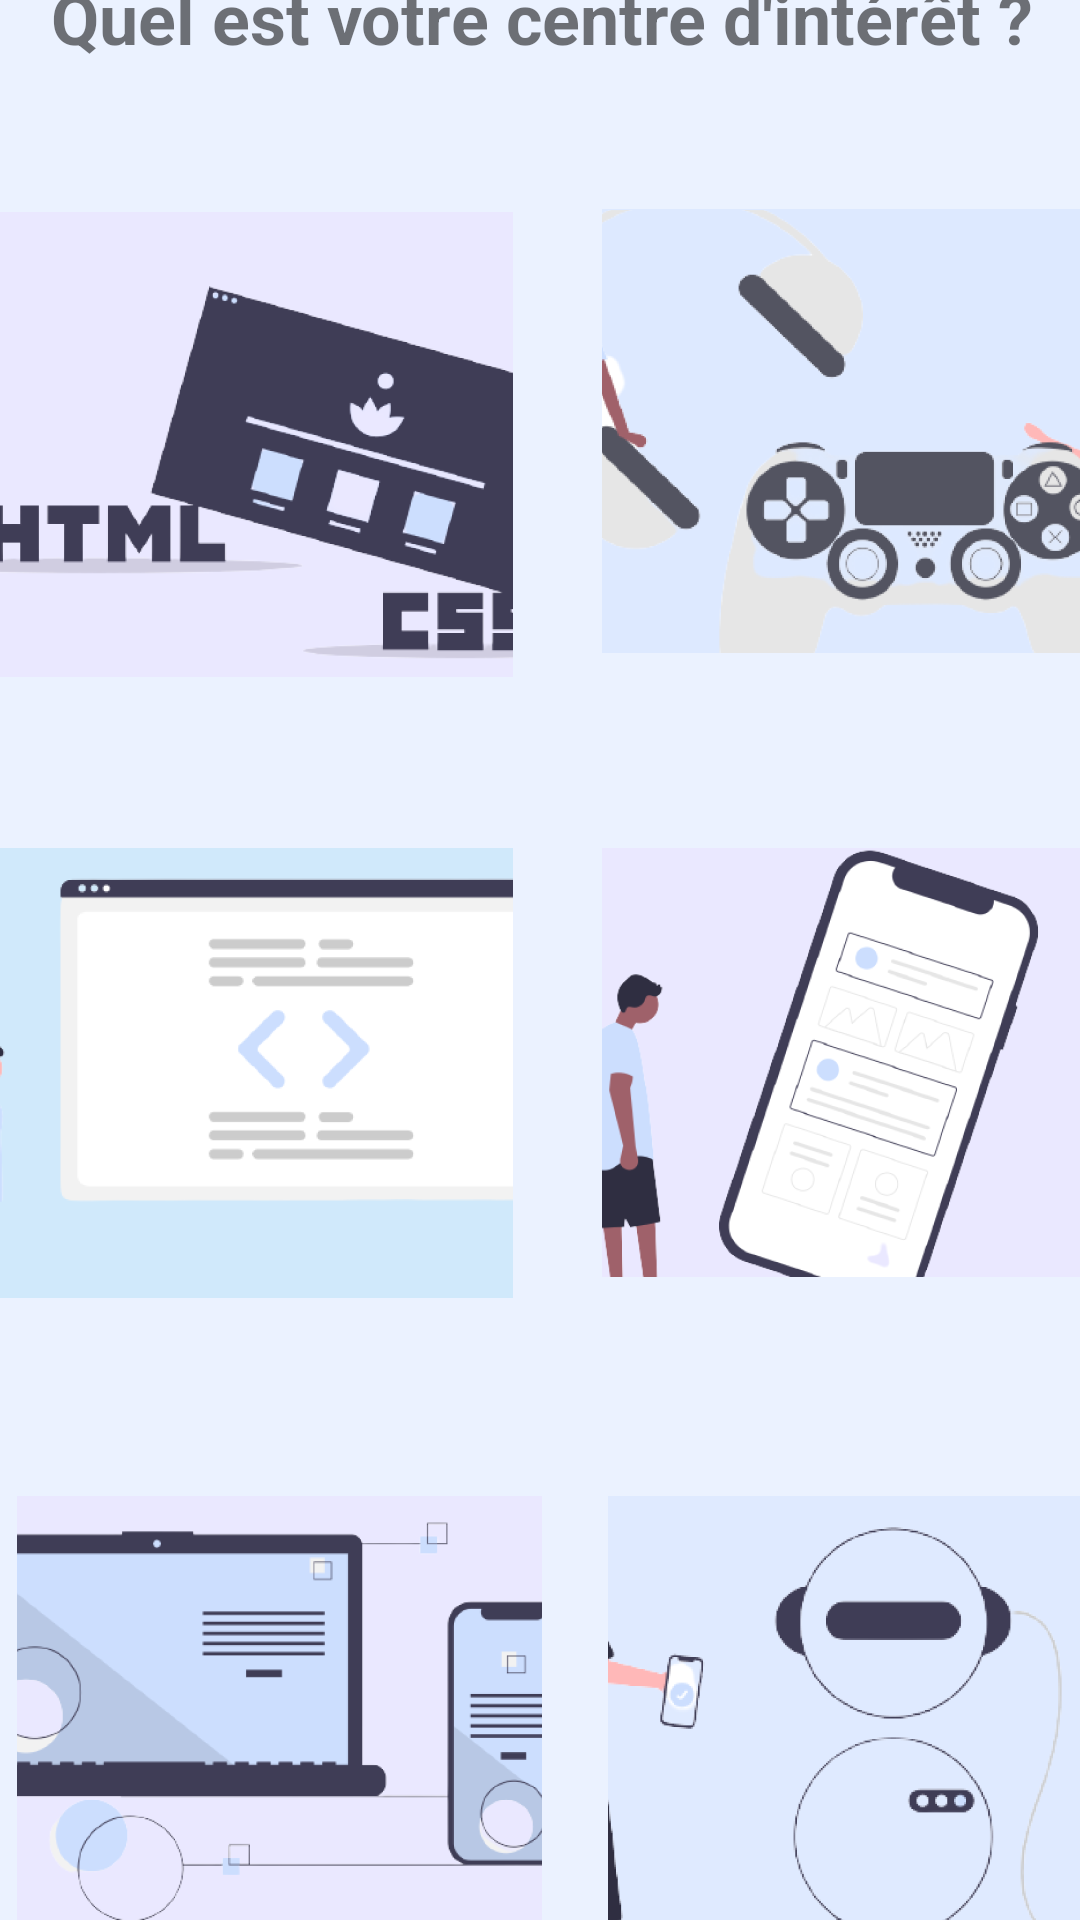

Layout XML and referenced resources for this Android screen:
<!-- AndroidManifest.xml: application theme Theme.DUTSup -->
<!-- res/layout/activity_interets.xml -->
<?xml version="1.0" encoding="utf-8"?>
<androidx.constraintlayout.widget.ConstraintLayout xmlns:android="http://schemas.android.com/apk/res/android"
    xmlns:app="http://schemas.android.com/apk/res-auto"
    xmlns:tools="http://schemas.android.com/tools"
    android:layout_width="match_parent"
    android:layout_height="match_parent"
    android:background="@color/background"
    tools:context=".Interets">

    <TextView
        android:id="@+id/textView4"
        android:layout_width="420dp"
        android:layout_height="92dp"
        android:layout_marginTop="4dp"
        android:layout_marginBottom="633dp"
        android:gravity="center"
        android:text="Quel est votre centre d'intérêt ?"
        android:textSize="70px"
        android:textStyle="bold"
        app:layout_constraintBottom_toBottomOf="parent"
        app:layout_constraintEnd_toEndOf="parent"
        app:layout_constraintStart_toStartOf="parent"
        app:layout_constraintTop_toTopOf="parent"
        tools:ignore="MissingConstraints" />

    <ImageButton
        android:id="@+id/imageButton6"
        android:layout_width="164dp"
        android:layout_height="143dp"
        android:layout_marginStart="226dp"
        android:layout_marginLeft="226dp"
        android:layout_marginTop="328dp"
        android:layout_marginEnd="21dp"
        android:layout_marginRight="21dp"
        android:layout_marginBottom="260dp"
        app:layout_constraintBottom_toBottomOf="parent"
        app:layout_constraintEnd_toEndOf="parent"
        app:layout_constraintStart_toStartOf="parent"
        app:layout_constraintTop_toTopOf="parent"
        app:srcCompat="@drawable/developpement_mobile"
        tools:ignore="MissingConstraints"
        android:onClick="openFormations"/>

    <ImageButton
        android:id="@+id/imageButton2"
        android:layout_width="178dp"
        android:layout_height="155dp"
        android:layout_marginStart="18dp"
        android:layout_marginLeft="18dp"
        android:layout_marginTop="116dp"
        android:layout_marginEnd="215dp"
        android:layout_marginRight="215dp"
        android:layout_marginBottom="460dp"
        app:layout_constraintBottom_toBottomOf="parent"
        app:layout_constraintEnd_toEndOf="parent"
        app:layout_constraintStart_toStartOf="parent"
        app:layout_constraintTop_toTopOf="parent"
        app:srcCompat="@drawable/front_end"
        tools:ignore="MissingConstraints"
        android:onClick="openFormations"/>

    <ImageButton
        android:id="@+id/imageButton5"
        android:layout_width="167dp"
        android:layout_height="148dp"
        android:layout_marginStart="226dp"
        android:layout_marginLeft="226dp"
        android:layout_marginTop="115dp"
        android:layout_marginEnd="18dp"
        android:layout_marginRight="18dp"
        android:layout_marginBottom="468dp"
        app:layout_constraintBottom_toBottomOf="parent"
        app:layout_constraintEnd_toEndOf="parent"
        app:layout_constraintStart_toStartOf="parent"
        app:layout_constraintTop_toTopOf="parent"
        app:srcCompat="@drawable/jeux_video"
        tools:ignore="MissingConstraints"
        android:onClick="openFormations"/>

    <ImageButton
        android:id="@+id/imageButton3"
        android:layout_width="173dp"
        android:layout_height="150dp"
        android:layout_marginStart="23dp"
        android:layout_marginLeft="23dp"
        android:layout_marginTop="328dp"
        android:layout_marginEnd="215dp"
        android:layout_marginRight="215dp"
        android:layout_marginBottom="253dp"
        app:layout_constraintBottom_toBottomOf="parent"
        app:layout_constraintEnd_toEndOf="parent"
        app:layout_constraintStart_toStartOf="parent"
        app:layout_constraintTop_toTopOf="parent"
        app:srcCompat="@drawable/ui_ux_design"
        tools:ignore="MissingConstraints"
        android:onClick="openFormations"/>

    <ImageButton
        android:id="@+id/imageButton7"
        android:layout_width="167dp"
        android:layout_height="144dp"
        android:layout_marginStart="228dp"
        android:layout_marginLeft="228dp"
        android:layout_marginTop="544dp"
        android:layout_marginEnd="16dp"
        android:layout_marginRight="16dp"
        android:layout_marginBottom="43dp"
        app:layout_constraintBottom_toBottomOf="parent"
        app:layout_constraintEnd_toEndOf="parent"
        app:layout_constraintStart_toStartOf="parent"
        app:layout_constraintTop_toTopOf="parent"
        app:srcCompat="@drawable/robotique"
        tools:ignore="MissingConstraints"
        android:onClick="openFormations"/>

    <ImageButton
        android:id="@+id/imageButton4"
        android:layout_width="175dp"
        android:layout_height="146dp"
        android:layout_marginStart="31dp"
        android:layout_marginLeft="31dp"
        android:layout_marginTop="544dp"
        android:layout_marginEnd="205dp"
        android:layout_marginRight="205dp"
        android:layout_marginBottom="41dp"
        app:layout_constraintBottom_toBottomOf="parent"
        app:layout_constraintEnd_toEndOf="parent"
        app:layout_constraintStart_toStartOf="parent"
        app:layout_constraintTop_toTopOf="parent"
        app:srcCompat="@drawable/back_end"
        tools:ignore="MissingConstraints"
        android:onClick="openFormations"/>

    <TextView
        android:id="@+id/textView5"
        android:layout_width="wrap_content"
        android:layout_height="wrap_content"
        android:layout_marginStart="31dp"
        android:layout_marginLeft="31dp"
        android:layout_marginTop="271dp"
        android:layout_marginEnd="221dp"
        android:layout_marginRight="221dp"
        android:layout_marginBottom="441dp"
        android:text="Développement front-end"
        android:textStyle="bold"
        app:layout_constraintBottom_toBottomOf="parent"
        app:layout_constraintEnd_toEndOf="parent"
        app:layout_constraintStart_toStartOf="parent"
        app:layout_constraintTop_toTopOf="parent" />

    <TextView
        android:id="@+id/textView6"
        android:layout_width="wrap_content"
        android:layout_height="wrap_content"
        android:layout_marginStart="278dp"
        android:layout_marginLeft="278dp"
        android:layout_marginTop="263dp"
        android:layout_marginEnd="66dp"
        android:layout_marginRight="66dp"
        android:layout_marginBottom="449dp"
        android:text="Jeux-vidéo"
        android:textStyle="bold"
        app:layout_constraintBottom_toBottomOf="parent"
        app:layout_constraintEnd_toEndOf="parent"
        app:layout_constraintStart_toStartOf="parent"
        app:layout_constraintTop_toTopOf="parent" />

    <TextView
        android:id="@+id/textView7"
        android:layout_width="wrap_content"
        android:layout_height="wrap_content"
        android:layout_marginStart="80dp"
        android:layout_marginLeft="80dp"
        android:layout_marginTop="478dp"
        android:layout_marginEnd="248dp"
        android:layout_marginRight="248dp"
        android:layout_marginBottom="234dp"
        android:text="UI/UX Design"
        android:textStyle="bold"
        app:layout_constraintBottom_toBottomOf="parent"
        app:layout_constraintEnd_toEndOf="parent"
        app:layout_constraintStart_toStartOf="parent"
        app:layout_constraintTop_toTopOf="parent" />

    <TextView
        android:id="@+id/textView8"
        android:layout_width="wrap_content"
        android:layout_height="wrap_content"
        android:layout_marginStart="236dp"
        android:layout_marginLeft="236dp"
        android:layout_marginTop="471dp"
        android:layout_marginEnd="31dp"
        android:layout_marginRight="31dp"
        android:layout_marginBottom="241dp"
        android:text="Développement mobile"
        android:textStyle="bold"
        app:layout_constraintBottom_toBottomOf="parent"
        app:layout_constraintEnd_toEndOf="parent"
        app:layout_constraintStart_toStartOf="parent"
        app:layout_constraintTop_toTopOf="parent" />

    <TextView
        android:id="@+id/textView9"
        android:layout_width="wrap_content"
        android:layout_height="wrap_content"
        android:layout_marginStart="36dp"
        android:layout_marginLeft="36dp"
        android:layout_marginTop="690dp"
        android:layout_marginEnd="215dp"
        android:layout_marginRight="215dp"
        android:layout_marginBottom="22dp"
        android:text="Développement Back-end"
        android:textStyle="bold"
        app:layout_constraintBottom_toBottomOf="parent"
        app:layout_constraintEnd_toEndOf="parent"
        app:layout_constraintStart_toStartOf="parent"
        app:layout_constraintTop_toTopOf="parent" />

    <TextView
        android:id="@+id/textView10"
        android:layout_width="wrap_content"
        android:layout_height="wrap_content"
        android:layout_marginStart="287dp"
        android:layout_marginLeft="287dp"
        android:layout_marginTop="690dp"
        android:layout_marginEnd="60dp"
        android:layout_marginRight="60dp"
        android:layout_marginBottom="22dp"
        android:text="Robotique"
        android:textStyle="bold"
        app:layout_constraintBottom_toBottomOf="parent"
        app:layout_constraintEnd_toEndOf="parent"
        app:layout_constraintStart_toStartOf="parent"
        app:layout_constraintTop_toTopOf="parent" />

</androidx.constraintlayout.widget.ConstraintLayout>
<!-- resources referenced by this layout -->
<resources>
  <color name="background">#EBF2FF</color>
  <!-- drawable back_end: png bitmap (drawable-xxhdpi, 58517 bytes) -->
  <!-- drawable developpement_mobile: png bitmap (drawable-xxhdpi, 87649 bytes) -->
  <!-- drawable front_end: png bitmap (drawable-xxhdpi, 80154 bytes) -->
  <!-- drawable jeux_video: png bitmap (drawable-xxhdpi, 124339 bytes) -->
  <!-- drawable robotique: png bitmap (drawable-xxhdpi, 104248 bytes) -->
  <!-- drawable ui_ux_design: png bitmap (drawable-xxhdpi, 40956 bytes) -->
  <style name="Theme.DUTSup" parent="Theme.MaterialComponents.DayNight.DarkActionBar">
          
          <item name="colorPrimary">@color/purple_500</item>
          <item name="colorPrimaryVariant">@color/purple_700</item>
          <item name="colorOnPrimary">@color/white</item>
          
          <item name="colorSecondary">@color/teal_200</item>
          <item name="colorSecondaryVariant">@color/teal_700</item>
          <item name="colorOnSecondary">@color/black</item>
          
          <item name="android:statusBarColor" tools:targetApi="l">?attr/colorPrimaryVariant</item>
          
      </style>
  <color name="purple_500">#FF6200EE</color>
  <color name="purple_700">#FF3700B3</color>
  <color name="white">#FFFFFFFF</color>
  <color name="teal_200">#FF03DAC5</color>
  <color name="teal_700">#FF018786</color>
  <color name="black">#FF000000</color>
</resources>
